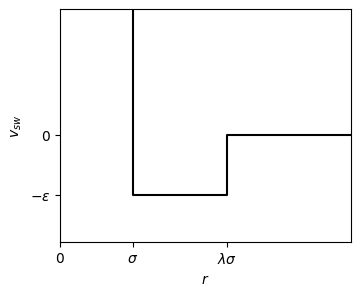

This chart was generated by the following Python code: (Note: this script raises an exception after producing the figure.)
#!/usr/bin/env python2

import matplotlib
matplotlib.use('Agg')
import matplotlib.pyplot as plt
import copy

plot_dims = (5,4)
plot_scale = 0.7

ww = 2.3
r_max = 4
v_max = 3
v_min = -2

top = 0.3
bottom = -1

plot_size = (plot_dims[0]*plot_scale,plot_dims[1]*plot_scale)

axis_dimensions = [0.15, 0.15, 0.83, 0.83]

def make_sw_plot():

    fig = plt.figure(figsize=plot_size)
    ax = fig.add_axes(axis_dimensions)

    plt.plot([1,1,ww,ww,r_max],[v_max,bottom,bottom,top,top],'k')
    plt.xlim(0,r_max)
    plt.ylim(v_min,v_max)

    plt.xticks([0,1,ww],['$0$','$\\sigma$','$\\lambda\\sigma$'])
    plt.yticks([top,bottom],['$0$','$-\epsilon$'])
    plt.xlabel('$r$')
    plt.ylabel('$v_{sw}$')

make_sw_plot()
plt.savefig('figs/square-well.pdf')

line_width = 4
color = 'r'

make_sw_plot()
plt.plot([1,1],[v_max,top], color, linewidth=line_width)
plt.savefig('figs/square-well-v1.pdf')

make_sw_plot()
plt.plot([1,1,ww,ww],[top,bottom,bottom,top], color, linewidth=line_width)
plt.savefig('figs/square-well-v2.pdf')

make_sw_plot()
plt.plot([ww,r_max],[top,top], color, linewidth=line_width)
plt.savefig('figs/square-well-v3.pdf')
